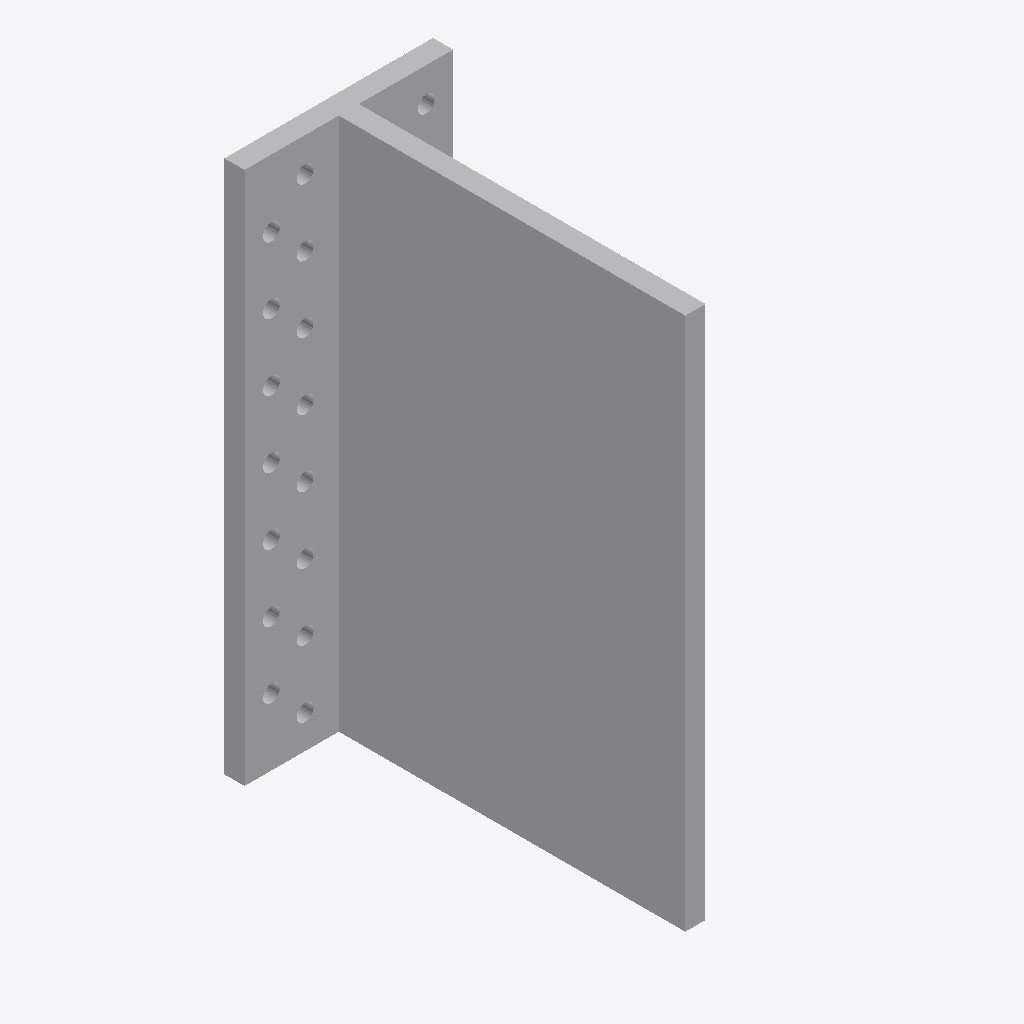
Isometric view of an IFC building model (IFC-SPF (STEP), schema IFC2X3, length unit millimetre), seen from the south-west, elements coloured by IFC class: 1 other element (light grey).
Extent 0.062 m × 0.109 m × 0.159 m (x, y, z). Storeys (1): Level 1 at 0.00 m. Elements (1): 1 IfcBuildingElementProxy.

HEADER;
FILE_DESCRIPTION(('ViewDefinition [CoordinationView]'),'2;1');
FILE_NAME('','2023-07-05T14:57:06',(''),(''),'The EXPRESS Data Manager Version 5.01.0100.02.64','20130308_1515(x64) - Exporter 2014.0.2013.0308 -','');
FILE_SCHEMA(('IFC2X3'));
ENDSEC;
DATA;
#85=IFCPROJECT('2yLul87gL9fOfpfh9sWEiD',#41,'',$,$,'S:\\@Technology\\9.BIMCAD EU\\2.PROJECTS\\ES-233601 BIMCAD EU_Batch 1.3_1191 models\\Working\\3D Content\\First 150 Models\\Normal Holes\\3D RFA\\C_BTALU160_3D_CAD_MULT_Prod.ifc','',(#74,#82),#69);
#1099=IFCSITE('2yLul87gL9fOfpfh9sWEiF',#41,'Default',$,'',#1098,$,$,.ELEMENT.,(42,24,53,508911),(-71,-15,-29,-58837),0.0,$,$);
#95=IFCBUILDING('2yLul87gL9fOfpfh9sWEiC',#41,'',$,$,#32,$,'',.ELEMENT.,$,$,#91);
#104=IFCBUILDINGSTOREY('2yLul87gL9fOfpfhA9Vn58',#41,'Level 1',$,$,#102,$,'Level 1',.ELEMENT.,0.0);
#158=IFCBUILDINGELEMENTPROXY('1XOKRVKdH0$xS657XNt6yu',#41,'C_BTALU160_3D_CAD_MULT_Prod:C_BTALU160_3D_CAD_MULT_Prod:120742',$,'C_BTALU160_3D_CAD_MULT_Prod',#156,#151,'120742',.ELEMENT.);
ENDSEC;
